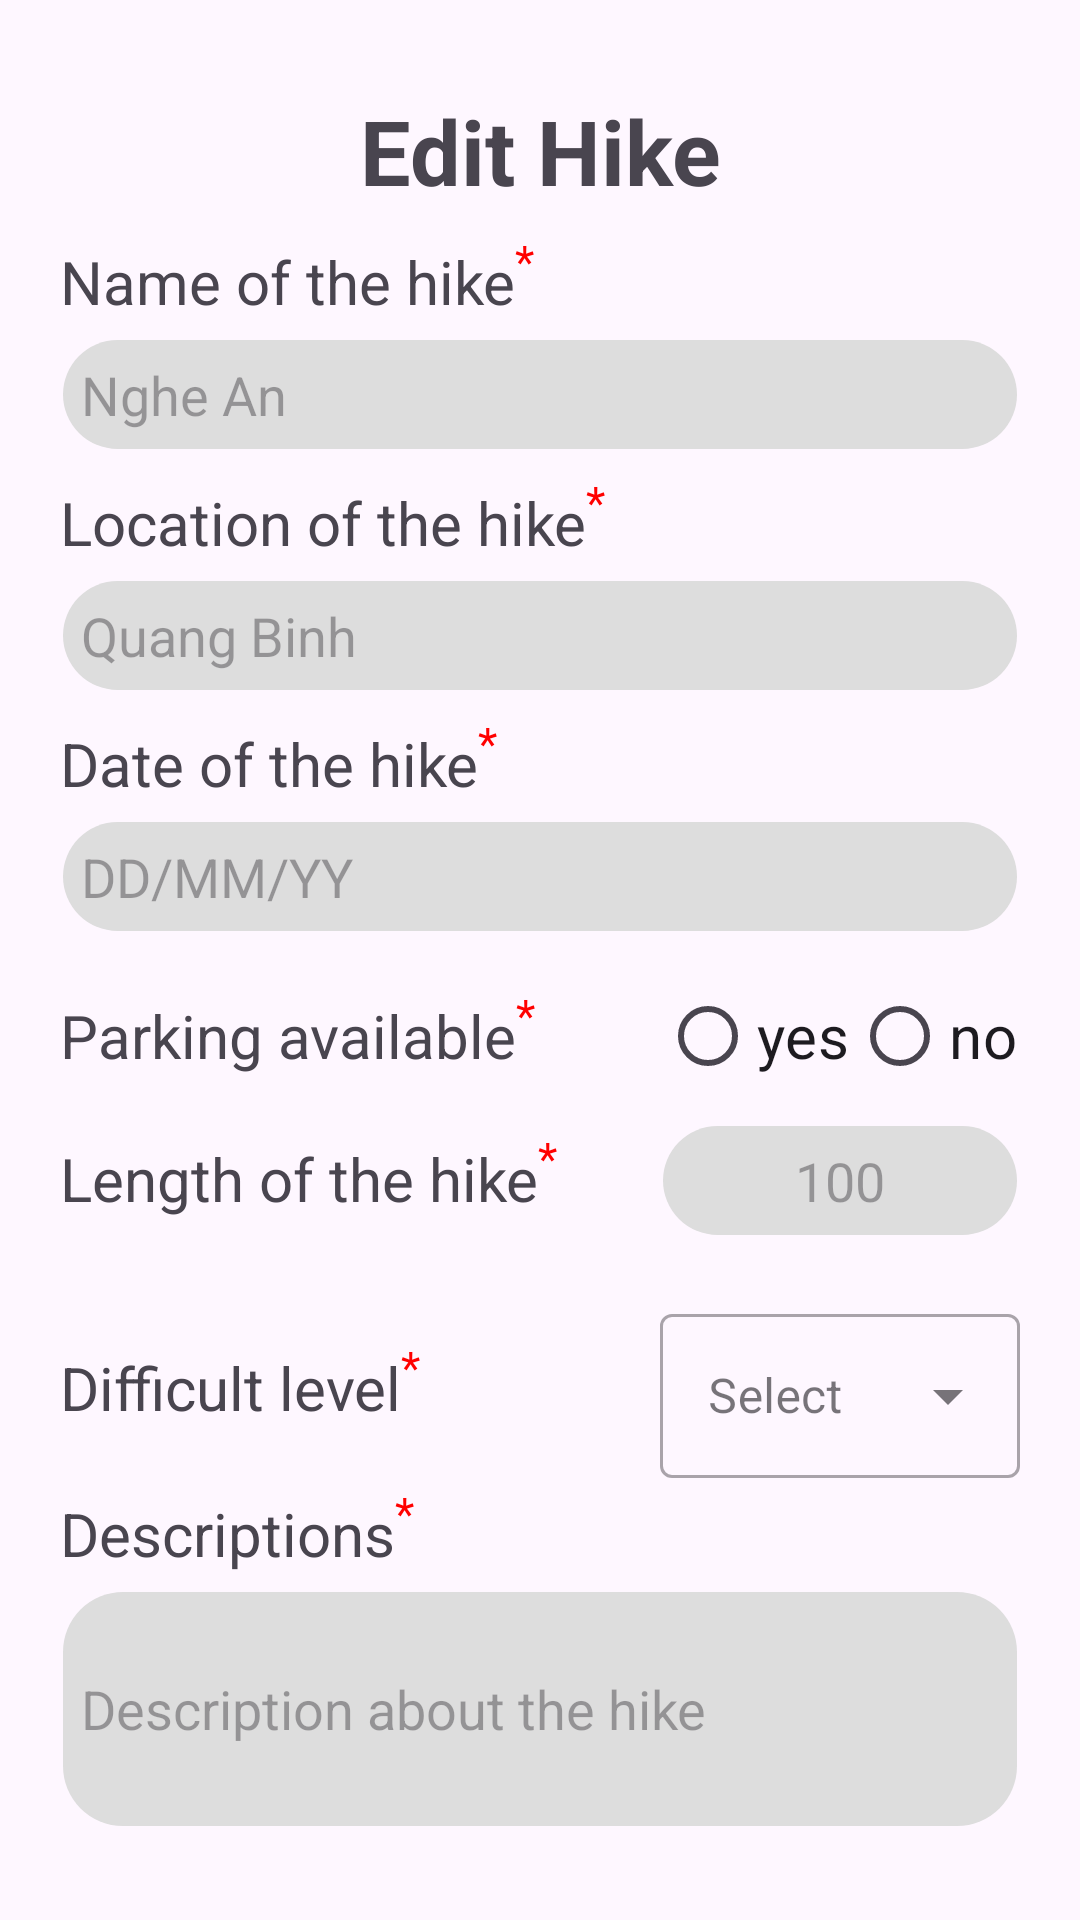

The Android layout XML behind this screen, and the referenced resources:
<!-- AndroidManifest.xml: application theme Theme.Coursework -->
<!-- res/layout/fragment_edit.xml -->
<?xml version="1.0" encoding="utf-8"?>
<FrameLayout xmlns:android="http://schemas.android.com/apk/res/android"
    xmlns:tools="http://schemas.android.com/tools"
    android:layout_width="match_parent"
    android:layout_height="match_parent"
    tools:context=".Activities.EditFragment">

    <LinearLayout
        android:id="@+id/editHike"
        android:layout_width="match_parent"
        android:layout_height="wrap_content"
        android:layout_margin="20dp"
        android:orientation="vertical">

        <LinearLayout
            android:layout_width="match_parent"
            android:layout_height="wrap_content"
            android:orientation="horizontal"
            android:gravity="center">

            <TextView
                android:id="@+id/editHiketxt"
                android:layout_width="wrap_content"
                android:layout_height="wrap_content"
                android:layout_marginTop="10dp"
                android:text="Edit Hike"
                android:textAlignment="center"
                android:layout_marginBottom="10dp"
                android:textSize="30dp"
                android:textStyle="bold"
                />
        </LinearLayout>


        <LinearLayout
            android:layout_width="match_parent"
            android:layout_height="wrap_content"
            android:orientation="vertical">

            <TextView
                android:layout_width="200dp"
                android:layout_height="wrap_content"
                android:layout_marginBottom="5dp"
                android:text="@string/hikeName"
                android:textSize="20dp"></TextView>

            <EditText
                android:id="@+id/editName"
                android:layout_width="match_parent"
                android:layout_height="wrap_content"
                android:layout_marginBottom="10dp"
                android:background="@drawable/edit_background"
                android:hint="Nghe An"
                android:padding="7dp"
                android:paddingLeft="15dp">

            </EditText>

            <TextView
                android:layout_width="200dp"
                android:layout_height="wrap_content"
                android:layout_marginBottom="5dp"
                android:text="@string/hikeLocation"
                android:textSize="20dp"></TextView>

            <EditText
                android:id="@+id/editHikeLocation"
                android:layout_width="match_parent"
                android:layout_height="wrap_content"
                android:layout_marginBottom="10dp"
                android:background="@drawable/edit_background"
                android:hint="Quang Binh"
                android:padding="7dp"
                android:paddingLeft="15dp">

            </EditText>

            <TextView
                android:layout_width="200dp"
                android:layout_height="wrap_content"
                android:layout_marginBottom="5dp"
                android:text="@string/hikeDate"
                android:textSize="20dp"></TextView>

            <EditText
                android:id="@+id/editHikeDate"
                android:layout_width="match_parent"
                android:layout_height="wrap_content"
                android:layout_marginBottom="10dp"
                android:background="@drawable/edit_background"
                android:hint="DD/MM/YY"
                android:padding="7dp"
                android:paddingLeft="15dp">

            </EditText>

            <RadioGroup
                android:layout_width="match_parent"
                android:layout_height="wrap_content"
                android:layout_marginBottom="5dp"
                android:orientation="horizontal">

                <TextView
                    android:layout_width="200dp"
                    android:layout_height="wrap_content"
                    android:text="@string/hikePark"
                    android:textSize="20dp"></TextView>

                <RadioButton
                    android:id="@+id/bt_yes_edit"
                    android:layout_width="wrap_content"
                    android:layout_height="wrap_content"
                    android:text="yes"
                    android:textSize="20dp"

                    />

                <View
                    android:layout_width="0dp"
                    android:layout_height="0dp"
                    android:layout_weight="1" />

                <RadioButton
                    android:id="@+id/bt_no_edit"
                    android:layout_width="wrap_content"
                    android:layout_height="wrap_content"
                    android:text="no"
                    android:textSize="20dp" />

                <View
                    android:layout_width="0dp"
                    android:layout_height="0dp"
                    android:layout_weight="1" />

            </RadioGroup>

            <LinearLayout
                android:layout_width="match_parent"
                android:layout_height="wrap_content"
                android:orientation="horizontal">

                <TextView
                    android:layout_width="200dp"
                    android:layout_height="wrap_content"
                    android:text="@string/hikeLength"
                    android:textSize="20dp"></TextView>

                <EditText
                    android:id="@+id/editHikeLength"
                    android:layout_width="match_parent"
                    android:layout_height="wrap_content"
                    android:layout_marginBottom="15dp"
                    android:background="@drawable/edit_background"
                    android:hint="100"
                    android:padding="7dp"
                    android:paddingLeft="15dp"
                    android:textAlignment="center" />

            </LinearLayout>

            <LinearLayout
                android:layout_width="match_parent"
                android:layout_height="wrap_content"
                android:orientation="horizontal">


                <LinearLayout
                    android:layout_width="match_parent"
                    android:layout_height="wrap_content"
                    android:orientation="horizontal"
                    android:layout_marginVertical="5dp"
                    android:gravity="center">

                    <TextView
                        android:layout_width="200dp"
                        android:layout_height="wrap_content"
                        android:text="@string/hikeDifficult"
                        android:textSize="20dp">

                    </TextView>

                    <com.google.android.material.textfield.TextInputLayout
                        style="@style/Widget.MaterialComponents.TextInputLayout.OutlinedBox.ExposedDropdownMenu"
                        android:layout_width="match_parent"
                        android:layout_height="60dp"
                        android:hint="Select">

                        <AutoCompleteTextView
                            android:id="@+id/editDif"
                            android:layout_width="match_parent"
                            android:layout_height="match_parent"
                            android:inputType="none"/>
                    </com.google.android.material.textfield.TextInputLayout>
                </LinearLayout>

            </LinearLayout>

            <TextView
                android:layout_width="200dp"
                android:layout_height="wrap_content"
                android:layout_marginBottom="5dp"
                android:text="@string/hikeDescription"
                android:textSize="20dp"></TextView>

            <EditText
                android:id="@+id/editDesc"
                android:layout_width="match_parent"
                android:layout_height="80dp"
                android:layout_marginBottom="10dp"
                android:background="@drawable/edit_background"
                android:hint="Description about the hike"
                android:inputType="textMultiLine"
                android:padding="7dp"
                android:paddingLeft="15dp"></EditText>

            <LinearLayout
                android:layout_width="match_parent"
                android:layout_height="wrap_content"
                android:orientation="horizontal">

                <Button
                    android:id="@+id/btEdit"
                    android:layout_width="match_parent"
                    android:layout_height="wrap_content"
                    android:text="Edit"
                    android:textAlignment="center"
                    android:textSize="20dp">

                </Button>

            </LinearLayout>

        </LinearLayout>

    </LinearLayout>

</FrameLayout>
<!-- resources referenced by this layout -->
<resources>
  <!-- drawable edit_background (drawable) -->
  <?xml version="1.0" encoding="utf-8"?>
  <shape xmlns:android="http://schemas.android.com/apk/res/android">
  
      <stroke android:color="@color/zero"
          android:width="2dp"/>
      <solid android:color="@color/silver"></solid>
      <corners android:radius="20dp"/>
  
  </shape>
  <string name="hikeDate" size="20dp">Date of the hike<font color="@android:color/red" size="15"><sup>*</sup></font></string>
  <string name="hikeDescription" size="20dp">Descriptions<font color="@android:color/red" size="15"><sup>*</sup></font></string>
  <string name="hikeDifficult" size="20dp">Difficult level<font color="@android:color/red" size="15"><sup>*</sup></font></string>
  <string name="hikeLength" size="20dp">Length of the hike<font color="@android:color/red" size="15"><sup>*</sup></font></string>
  <string name="hikeLocation" size="20dp">Location of the hike<font color="@android:color/red" size="15"><sup>*</sup></font></string>
  <string name="hikeName" size="20dp">Name of the hike<font color="@android:color/red" size="15"><sup>*</sup></font></string>
  <string name="hikePark" size="20dp">Parking available<font color="@android:color/red" size="15"><sup>*</sup></font></string>
  <style name="Theme.Coursework" parent="Base.Theme.Coursework" />
  <color name="zero">#00FFFFFF</color>
  <color name="silver">#dddddd</color>
  <style name="Base.Theme.Coursework" parent="Theme.Material3.DayNight.NoActionBar">
          
          <item name="colorPrimary">#59B65D</item>
      </style>
</resources>
